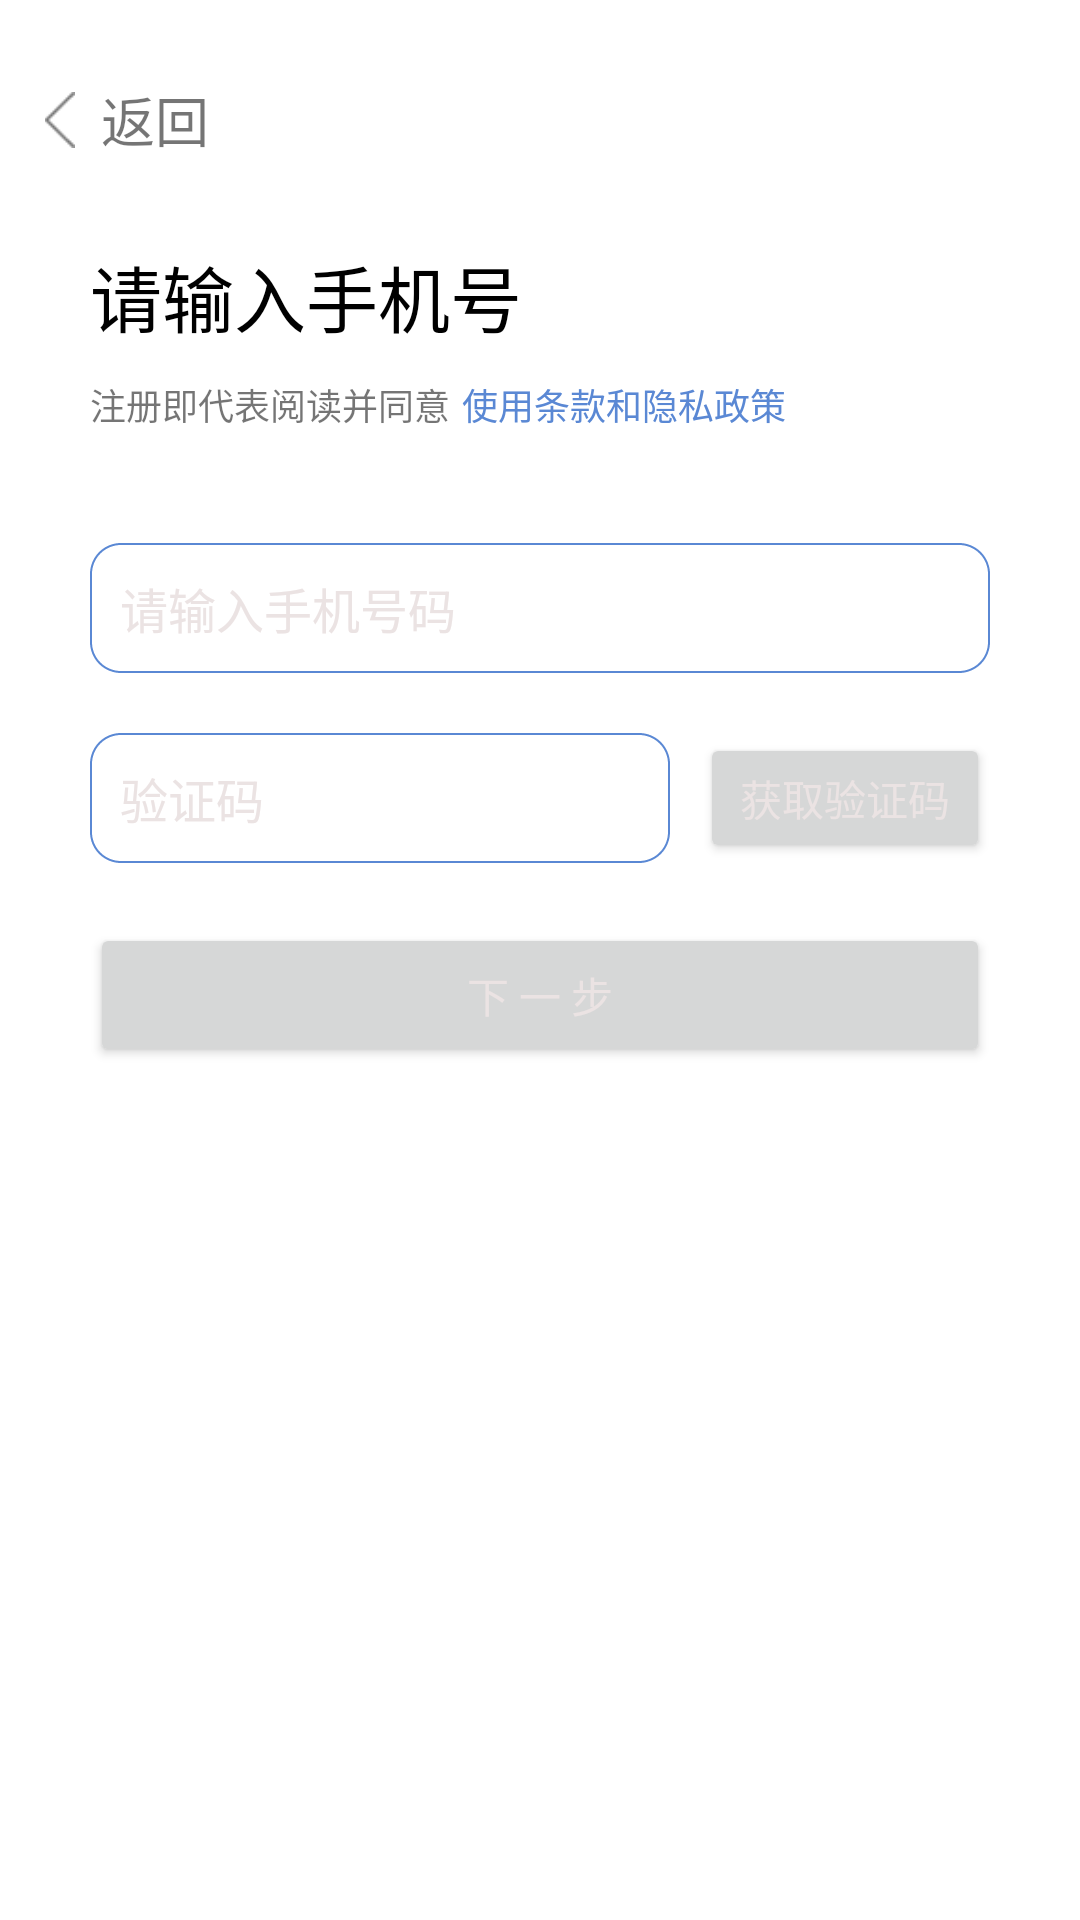

Reconstruct the res/layout file that produces this screen, plus the resources it refers to.
<!-- AndroidManifest.xml: application theme AppTheme -->
<!-- res/layout/activity_register_confirm.xml -->
<?xml version="1.0" encoding="utf-8"?>
<android.support.constraint.ConstraintLayout xmlns:android="http://schemas.android.com/apk/res/android"
    xmlns:app="http://schemas.android.com/apk/res-auto"
    xmlns:tools="http://schemas.android.com/tools"
    android:layout_width="match_parent"
    android:layout_height="match_parent"
    tools:context=".view.RegisterConfirmActivity"
    android:background="@color/white">
    <LinearLayout
        android:layout_width="match_parent"
        android:layout_height="0dp"
        android:background="@color/white"
        android:orientation="vertical"
        tools:layout_editor_absoluteX="30dp">

        <LinearLayout
            android:layout_width="match_parent"
            android:layout_height="80dp"
            android:gravity="left|center"
            android:orientation="horizontal"
            android:paddingLeft="15dp"
            tools:layout_editor_absoluteX="1dp">

            <ImageView
                android:id="@+id/imageView7"
                android:layout_width="20dp"
                android:layout_height="20dp"
                android:layout_weight="1"
                app:srcCompat="@mipmap/s_back" />

            <TextView
                android:id="@+id/btn_back"
                android:layout_width="match_parent"
                android:layout_height="match_parent"
                android:layout_weight="1"
                android:gravity="left|center"
                android:text="  返回"
                android:textSize="18sp"
                tools:layout_editor_absoluteX="30dp" />

        </LinearLayout>

        <LinearLayout
            android:layout_width="match_parent"
            android:layout_height="100dp"
            android:layout_marginLeft="30dp"
            android:layout_marginRight="30dp"
            android:layout_marginTop="1dp"
            android:orientation="vertical">

            <TextView
                android:id="@+id/textView11"
                android:layout_width="match_parent"
                android:layout_height="wrap_content"
                android:text="请输入手机号"
                android:textColor="@color/black"
                android:textSize="24sp"
                tools:layout_editor_absoluteX="30dp"
                tools:layout_editor_absoluteY="189dp" />

            <LinearLayout
                android:layout_width="match_parent"
                android:layout_height="20dp"
                android:layout_marginTop="10dp"
                android:orientation="horizontal">

                <TextView
                    android:id="@+id/textView10"
                    android:layout_width="wrap_content"
                    android:layout_height="wrap_content"
                    android:layout_weight="1"
                    android:text="注册即代表阅读并同意"
                    android:textSize="12sp" />

                <TextView
                    android:id="@+id/textView22"
                    android:layout_width="wrap_content"
                    android:layout_height="wrap_content"
                    android:layout_weight="1"
                    android:text="使用条款和隐私政策"
                    android:textColor="@color/blue"
                    android:textSize="12sp" />

                <Space
                    android:layout_width="60dp"
                    android:layout_height="wrap_content"
                    android:layout_weight="1" />
            </LinearLayout>

        </LinearLayout>

        <EditText
            android:id="@+id/user_tel"
            android:layout_width="match_parent"
            android:layout_height="wrap_content"
            android:layout_gravity="center_vertical"
            android:layout_marginLeft="30dp"
            android:layout_marginRight="30dp"
            android:background="@drawable/a_shape_style"
            android:hint="@string/tel"
            android:padding="10dp"
            android:singleLine="true"
            android:textColorHint="@color/gray"
            android:textSize="16sp" />

        <LinearLayout
            android:layout_width="match_parent"
            android:layout_height="wrap_content"
            android:layout_marginLeft="30dp"
            android:layout_marginRight="30dp"
            android:layout_marginTop="20dp"
            android:orientation="horizontal">

            <EditText
                android:id="@+id/validateNum"
                android:layout_width="0dp"
                android:layout_height="wrap_content"
                android:layout_gravity="center_vertical"
                android:layout_marginRight="10dp"
                android:layout_weight="2"
                android:background="@drawable/a_shape_style"
                android:hint="@string/validate"
                android:padding="10dp"
                android:singleLine="true"
                android:textColorHint="@color/gray"
                android:textSize="16sp" />

            <Button
                android:id="@+id/validateNum_btn"
                android:layout_width="0dp"
                android:layout_height="match_parent"
                android:layout_weight="1"
                android:text="@string/validateNum"
                android:textColor="@color/gray" />
        </LinearLayout>

        <Button
            android:id="@+id/landing_btn"
            android:layout_width="match_parent"
            android:layout_height="wrap_content"
            android:layout_marginLeft="30dp"
            android:layout_marginRight="30dp"
            android:layout_marginTop="20dp"
            android:text="@string/landing"
            android:textColor="@color/gray" />

        <Space
            android:layout_width="match_parent"
            android:layout_height="250dp" />

    </LinearLayout>
</android.support.constraint.ConstraintLayout>
<!-- resources referenced by this layout -->
<resources>
  <color name="black">#000000</color>
  <color name="blue">#5a88d4</color>
  <color name="gray">#ebe3e3</color>
  <color name="white">#ffffff</color>
  <!-- drawable a_shape_style (drawable) -->
  <?xml version="1.0" encoding="utf-8"?>
  <shape xmlns:android="http://schemas.android.com/apk/res/android" >
  
      <solid android:color="#fff" />
  
      <corners
          android:bottomLeftRadius="10dp"
          android:bottomRightRadius="10dp"
          android:topLeftRadius="10dp"
          android:topRightRadius="10dp" />
  
      <stroke
          android:dashGap="0dp"
          android:dashWidth="1dp"
          android:width="0.5dp"
          android:color="@color/blue" />
  
  </shape>
  <!-- mipmap s_back: png bitmap (mipmap-hdpi, 720 bytes) -->
  <string name="landing">下  一  步</string>
  <string name="tel">请输入手机号码</string>
  <string name="validate">验证码</string>
  <string name="validateNum">获取验证码</string>
  <style name="AppTheme" parent="Theme.AppCompat.Light.NoActionBar">
          
        
          <item name="colorPrimary">@color/colorAccent</item>
          <item name="colorPrimaryDark">@color/colorAccent</item>
          <item name="colorAccent">@color/colorAccent</item>
      </style>
  <color name="colorAccent">#006030</color>
</resources>
